Dataset: vgg19_TVT (GitHub, MeganRows/MangroveCNN). Classes: acrostichum aureum, bruguiera cylindrica, bruguiera gymnorhiza, bruguiera sexangula, camptostemon philippensis, ceriops decandra, lumnitzera racemosa, sonneratia alba.

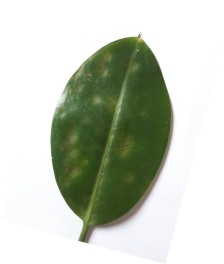
Label: bruguiera sexangula

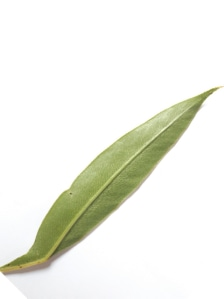
Label: acrostichum aureum

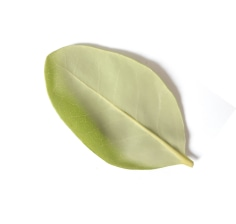
Label: camptostemon philippensis

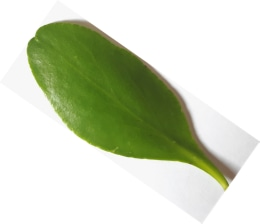
Label: lumnitzera racemosa

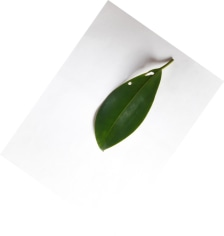
Label: bruguiera gymnorhiza

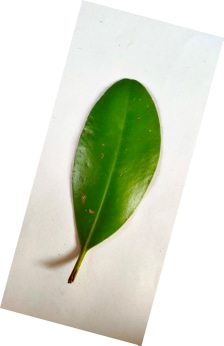
Label: ceriops decandra
